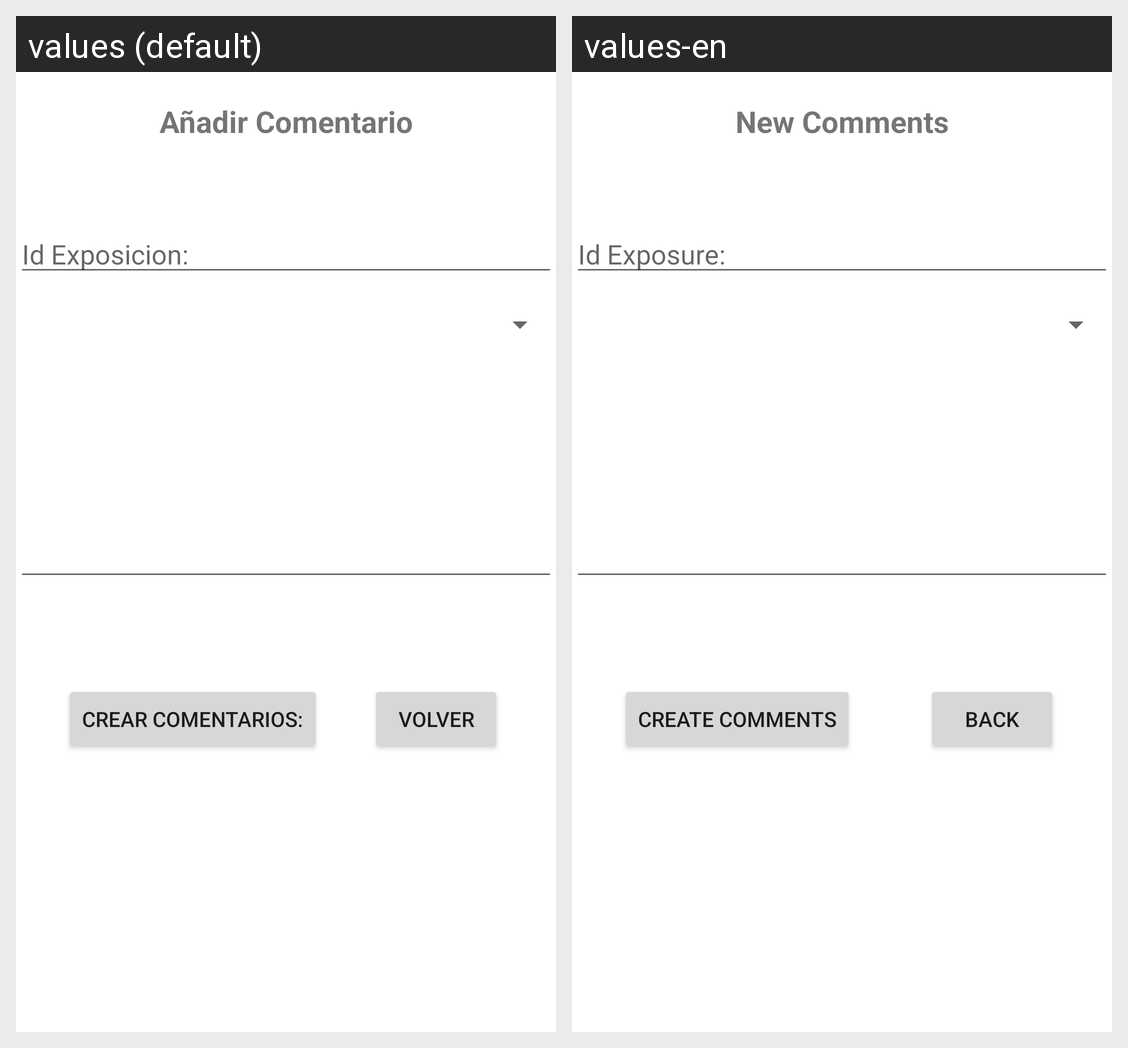

For this localized Android screen grid, give each drawn string resource with its value in every locale shown.
Android screen res/layout/fragment_crear_comentarios.xml rendered under 2 locales, left to right: values (default), values-en. Device: Nexus 5 (rendered at 1080×1920; each locale shown at half size, 540×960, under a caption strip naming it); theme Theme.AplicacionFinalMovilesGestionSalas.
Strings drawn on this screen, with the default value and each locale's value (text and hints the layout hard-codes, and strings that could not be matched under every locale, appear in the picture but are not listed):

anadirComentario
  values: Añadir Comentario
  values-en: New Comments

idExposicion
  values: Id Exposicion:
  values-en: Id Exposure: 

crearComentarios
  values: Crear comentarios:
  values-en: Create Comments

bt_volver
  values: Volver
  values-en: Back
